Photos from the image-classification dataset "DipteraDataset" in the GitHub repository newbruns19/instatsMLUP_Courses. Its 5 classes are: Chrysomya, Lucilia, Rhiniinae, Sarcophaga, Stomorhina.

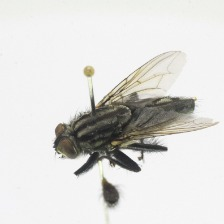
Label: Sarcophaga

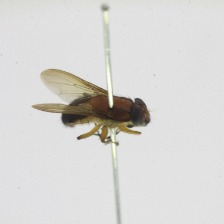
Label: Stomorhina

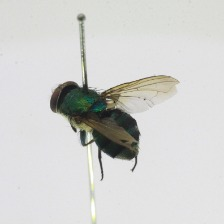
Label: Rhiniinae

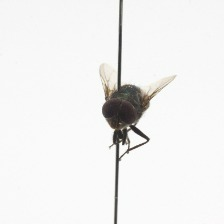
Label: Chrysomya

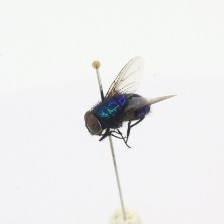
Label: Lucilia

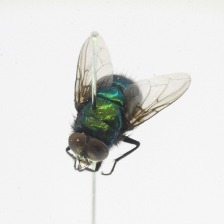
Label: Lucilia
